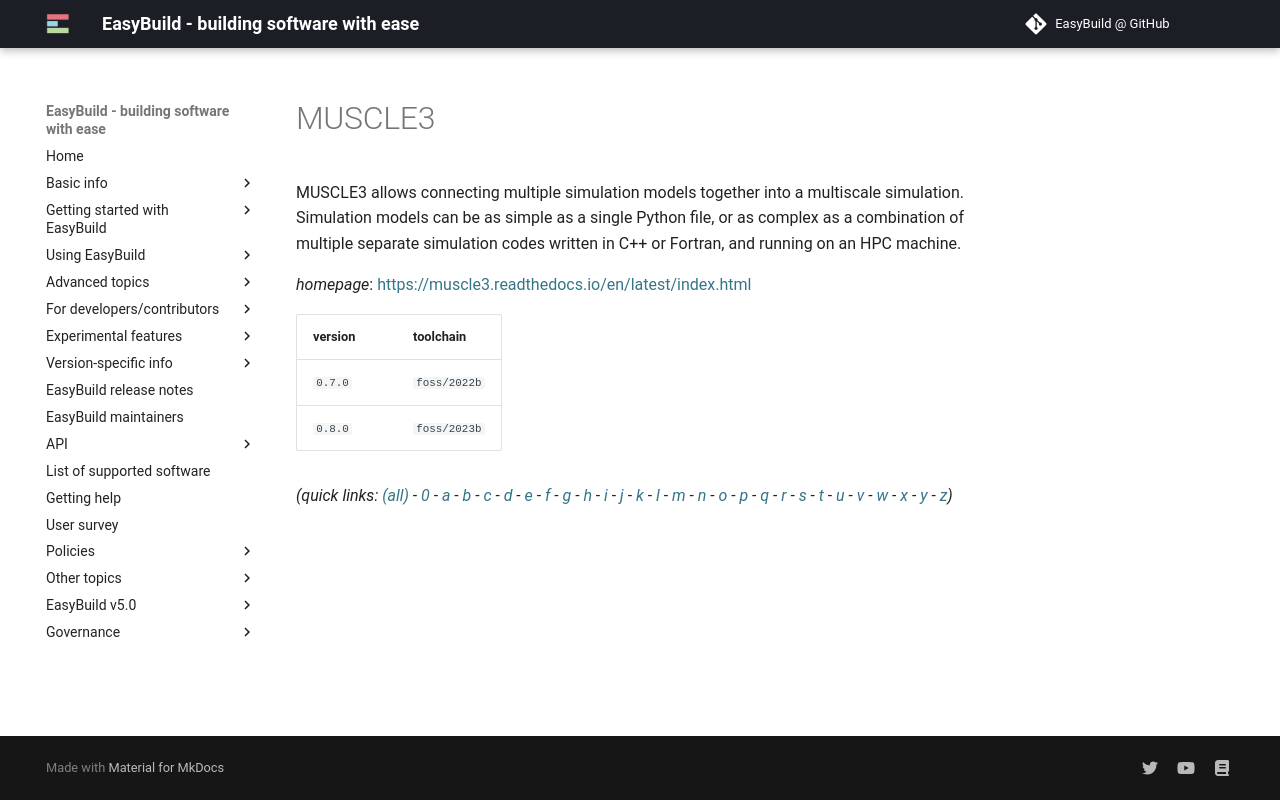

repository: easybuilders/easybuild-docs · page: version-specific/supported-software/m/MUSCLE3/index.html · generator: mkdocs

---
search:
  boost: 0.5
---
# MUSCLE3

MUSCLE3 allows connecting multiple simulation models  together into a multiscale simulation. Simulation models can be as  simple as a single Python file, or as complex as a combination of  multiple separate simulation codes written in C++ or Fortran, and  running on an HPC machine.

*homepage*: <https://muscle3.readthedocs.io/en/latest/index.html>

version | toolchain
--------|----------
``0.7.0`` | ``foss/2022b``
``0.8.0`` | ``foss/2023b``


*(quick links: [(all)](../index.md) - [0](../0/index.md) - [a](../a/index.md) - [b](../b/index.md) - [c](../c/index.md) - [d](../d/index.md) - [e](../e/index.md) - [f](../f/index.md) - [g](../g/index.md) - [h](../h/index.md) - [i](../i/index.md) - [j](../j/index.md) - [k](../k/index.md) - [l](../l/index.md) - [m](../m/index.md) - [n](../n/index.md) - [o](../o/index.md) - [p](../p/index.md) - [q](../q/index.md) - [r](../r/index.md) - [s](../s/index.md) - [t](../t/index.md) - [u](../u/index.md) - [v](../v/index.md) - [w](../w/index.md) - [x](../x/index.md) - [y](../y/index.md) - [z](../z/index.md))*
